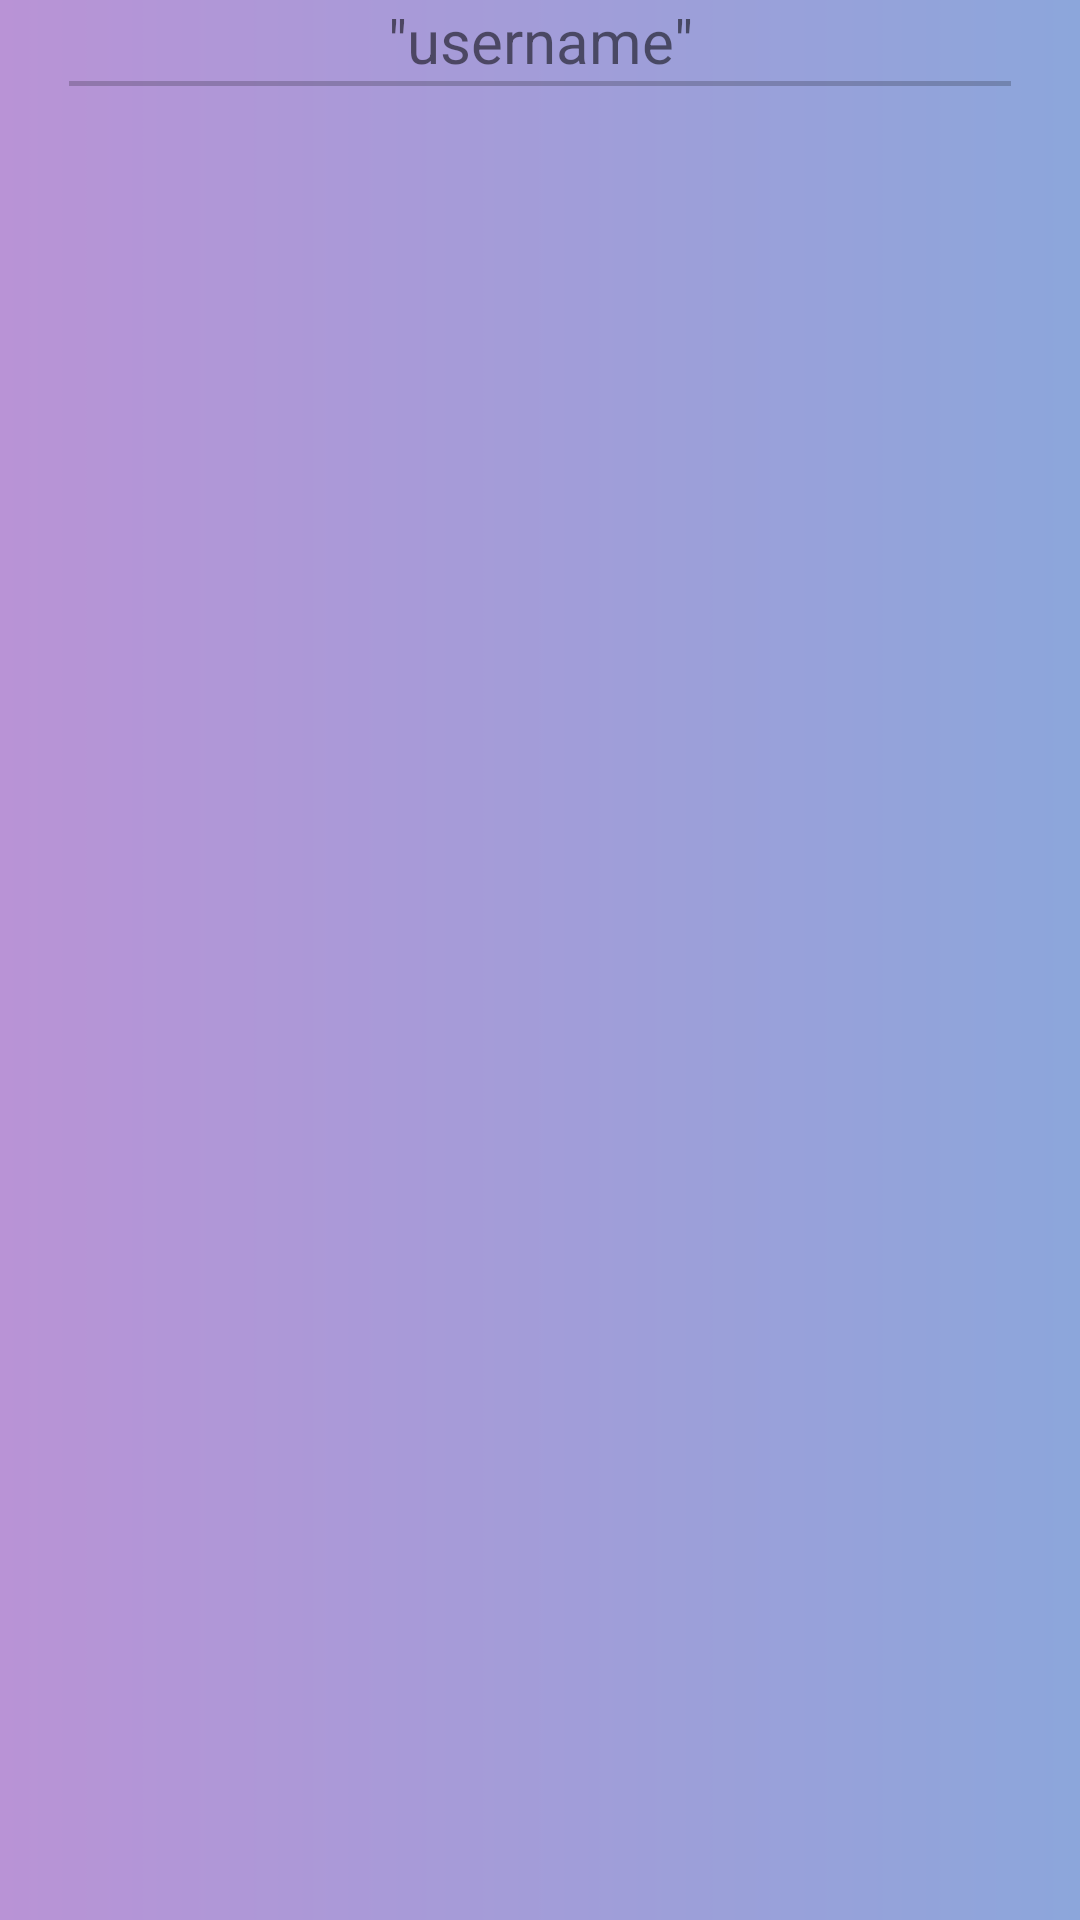

Reconstruct the res/layout file that produces this screen, plus the resources it refers to.
<!-- AndroidManifest.xml: activity theme NoBarTheme -->
<!-- res/layout/activity_misc.xml -->
<?xml version="1.0" encoding="utf-8"?>
<ScrollView xmlns:android="http://schemas.android.com/apk/res/android"
            xmlns:app="http://schemas.android.com/apk/res-auto"
            xmlns:tools="http://schemas.android.com/tools"
            android:layout_width="fill_parent"
            android:layout_height="match_parent"
            android:background="@drawable/purple"
            android:isScrollContainer="true"
            android:scrollbarAlwaysDrawVerticalTrack="true"
            android:scrollbarSize="15dp">

    <LinearLayout xmlns:android="http://schemas.android.com/apk/res/android"
                  android:id="@+id/linearLayout"
                  android:layout_width="match_parent"
                  android:layout_height="match_parent"
                  android:layout_marginBottom="8dp"
                  android:layout_marginLeft="8dp"
                  android:layout_marginRight="8dp"
                  android:divider="@android:drawable/divider_horizontal_textfield"
                  android:dividerPadding="15dp"
                  android:orientation="vertical"
                  android:showDividers="middle">

        <LinearLayout
            android:id="@+id/topBarLayout"
            android:layout_width="match_parent"
            android:layout_height="wrap_content"
            android:orientation="horizontal"
            tools:layout_editor_absoluteX="8dp"
            tools:layout_editor_absoluteY="8dp">

            <TextView
                android:id="@+id/usernameTextView"
                android:layout_width="match_parent"
                android:layout_height="match_parent"
                android:layout_weight="1"
                android:text='"username"'
                android:textAlignment="center"
                android:textSize="20sp"
                tools:layout_editor_absoluteX="8dp"
                tools:layout_editor_absoluteY="0dp"/>

        </LinearLayout>

        <TableLayout
            android:id="@+id/tableLayout"
            android:layout_width="match_parent"
            android:layout_height="wrap_content"
            android:layout_weight="1"
            android:divider="?android:attr/dividerHorizontal"
            android:showDividers="middle"
            android:shrinkColumns="0"
            android:stretchColumns="1">

        </TableLayout>
    </LinearLayout>
</ScrollView>
<!-- resources referenced by this layout -->
<resources>
  <!-- drawable purple: png bitmap (drawable, 826 bytes) -->
  <style name="NoBarTheme" parent="Theme.AppCompat.Light.NoActionBar">
          <item name="colorPrimary">@color/colorPrimary</item>
          <item name="colorPrimaryDark">@color/colorPrimaryDark</item>
          <item name="colorAccent">@color/colorAccent</item>
      </style>
  <color name="colorPrimary">#3F51B5</color>
  <color name="colorPrimaryDark">#303f9f</color>
  <color name="colorAccent">#FF4081</color>
</resources>
